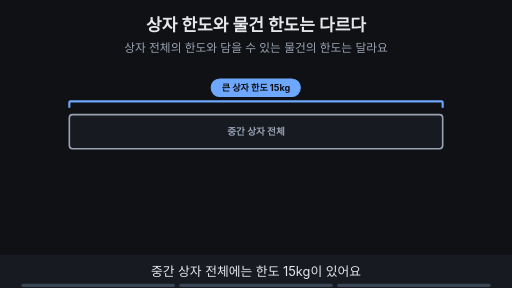
t = 0.00 s
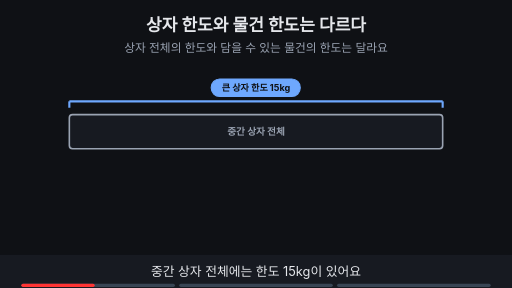
t = 1.75 s
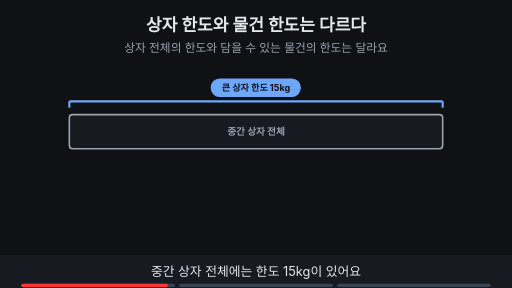
t = 3.50 s
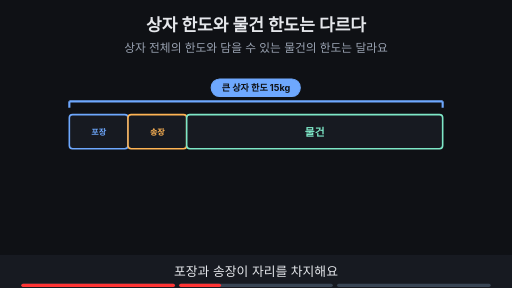
t = 4.66 s
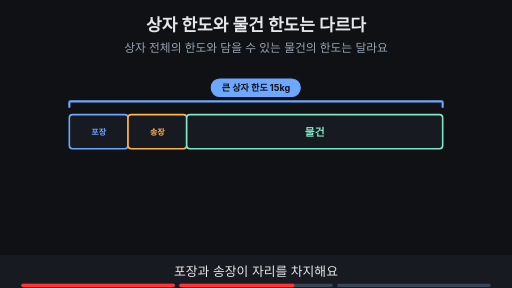
t = 6.42 s
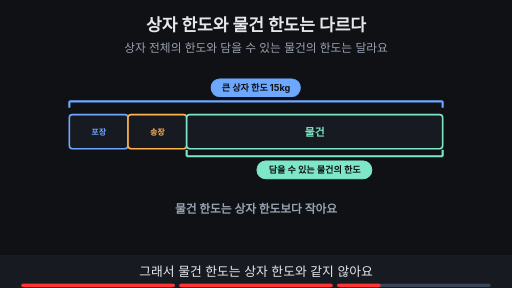
t = 8.38 s

The animated SVG that drew these frames (rendered in a browser with its animation timeline set to each time). Animation: 10 SMIL elements (animate=10); frames cover the first 8.38 s, repeats indefinitely.

<svg xmlns="http://www.w3.org/2000/svg" viewBox="0 0 960 540" width="960" height="540" font-family="-apple-system,'Apple SD Gothic Neo','Segoe UI',sans-serif">
<title>상자 한도와 물건 한도는 다르다</title>
<rect width="960" height="540" fill="#0f1115"/>
<text x="480" y="58" text-anchor="middle" font-size="32" font-weight="700" fill="#e6e8ec">상자 한도와 물건 한도는 다르다</text>
<text x="480" y="98" text-anchor="middle" font-size="22" fill="#9aa3b2">상자 전체의 한도와 담을 수 있는 물건의 한도는 달라요</text>
<g><line x1="130" y1="190" x2="830" y2="190" stroke="#6ea8fe" stroke-width="4"/><line x1="130" y1="190" x2="130" y2="202" stroke="#6ea8fe" stroke-width="4"/><line x1="830" y1="190" x2="830" y2="202" stroke="#6ea8fe" stroke-width="4"/><rect x="396" y="148" width="167" height="33" rx="16" fill="#6ea8fe" stroke="#6ea8fe" stroke-width="2"/><text x="480.0" y="170.12" text-anchor="middle" font-size="17" font-weight="700" fill="#0f1115">큰 상자 한도 15kg</text></g><g opacity="1"><animate attributeName="opacity" values="1;1;0;0" keyTimes="0;0.318;0.333;1" dur="11s" repeatCount="indefinite"/><rect x="130" y="215" width="700" height="64" rx="6" fill="#171a21" stroke="#9aa3b2" stroke-width="3"/><text x="480.0" y="253.48" text-anchor="middle" font-size="18" font-weight="700" fill="#9aa3b2">중간 상자 전체</text></g><g opacity="0"><animate attributeName="opacity" values="0;0;1;1" keyTimes="0;0.333;0.348;1" dur="11s" repeatCount="indefinite"/><rect x="130" y="215" width="110" height="64" rx="6" fill="#171a21" stroke="#6ea8fe" stroke-width="3"/><text x="185.0" y="252.4" text-anchor="middle" font-size="15" font-weight="700" fill="#6ea8fe">포장</text><rect x="240" y="215" width="110" height="64" rx="6" fill="#171a21" stroke="#ffb454" stroke-width="3"/><text x="295.0" y="252.4" text-anchor="middle" font-size="15" font-weight="700" fill="#ffb454">송장</text><rect x="350" y="215" width="480" height="64" rx="6" fill="#171a21" stroke="#7ee7c7" stroke-width="3"/><text x="590.0" y="254.2" text-anchor="middle" font-size="20" font-weight="700" fill="#7ee7c7">물건</text></g><g opacity="0"><animate attributeName="opacity" values="0;0;1;1" keyTimes="0;0.667;0.682;1" dur="11s" repeatCount="indefinite"/><line x1="350" y1="293" x2="830" y2="293" stroke="#7ee7c7" stroke-width="4"/><line x1="350" y1="293" x2="350" y2="281" stroke="#7ee7c7" stroke-width="4"/><line x1="830" y1="293" x2="830" y2="281" stroke="#7ee7c7" stroke-width="4"/><rect x="482" y="302" width="215" height="33" rx="16" fill="#7ee7c7" stroke="#7ee7c7" stroke-width="2"/><text x="590.0" y="325.12" text-anchor="middle" font-size="17" font-weight="700" fill="#0f1115">담을 수 있는 물건의 한도</text></g><g opacity="0"><animate attributeName="opacity" values="0;0;1;1" keyTimes="0;0.667;0.682;1" dur="11s" repeatCount="indefinite"/><text x="480" y="400" text-anchor="middle" font-size="22" font-weight="700" fill="#9aa3b2">물건 한도는 상자 한도보다 작아요</text></g>
<rect x="0" y="478" width="960" height="62" fill="#171a21"/>
<g opacity="1"><animate attributeName="opacity" values="1;1;0;0" keyTimes="0;0.318;0.333;1" dur="11s" repeatCount="indefinite"/><text x="480" y="518" text-anchor="middle" font-size="24" fill="#e6e8ec">중간 상자 전체에는 한도 15kg이 있어요</text></g>
<g opacity="0"><animate attributeName="opacity" values="0;0;1;1;0;0" keyTimes="0;0.333;0.348;0.652;0.667;1" dur="11s" repeatCount="indefinite"/><text x="480" y="518" text-anchor="middle" font-size="24" fill="#e6e8ec">포장과 송장이 자리를 차지해요</text></g>
<g opacity="0"><animate attributeName="opacity" values="0;0;1;1" keyTimes="0;0.667;0.682;1" dur="11s" repeatCount="indefinite"/><text x="480" y="518" text-anchor="middle" font-size="24" fill="#e6e8ec">그래서 물건 한도는 상자 한도와 같지 않아요</text></g>

<g aria-label="재생 진행 막대" data-stage-count="3"><g class="progress-segment" data-stage="1"><rect x="40" y="532" width="288" height="6" rx="3" fill="#394554"/><rect x="40" y="532" width="0" height="6" rx="3" fill="#ff3434"><animate attributeName="width" values="0;288;288" keyTimes="0;0.333000;1" dur="11s" repeatCount="indefinite"/></rect></g><g class="progress-segment" data-stage="2"><rect x="336" y="532" width="288" height="6" rx="3" fill="#394554"/><rect x="336" y="532" width="0" height="6" rx="3" fill="#ff3434"><animate attributeName="width" values="0;0;288;288" keyTimes="0;0.333000;0.667000;1" dur="11s" repeatCount="indefinite"/></rect></g><g class="progress-segment" data-stage="3"><rect x="632" y="532" width="288" height="6" rx="3" fill="#394554"/><rect x="632" y="532" width="0" height="6" rx="3" fill="#ff3434"><animate attributeName="width" values="0;0;288" keyTimes="0;0.667000;1" dur="11s" repeatCount="indefinite"/></rect></g></g></svg>
